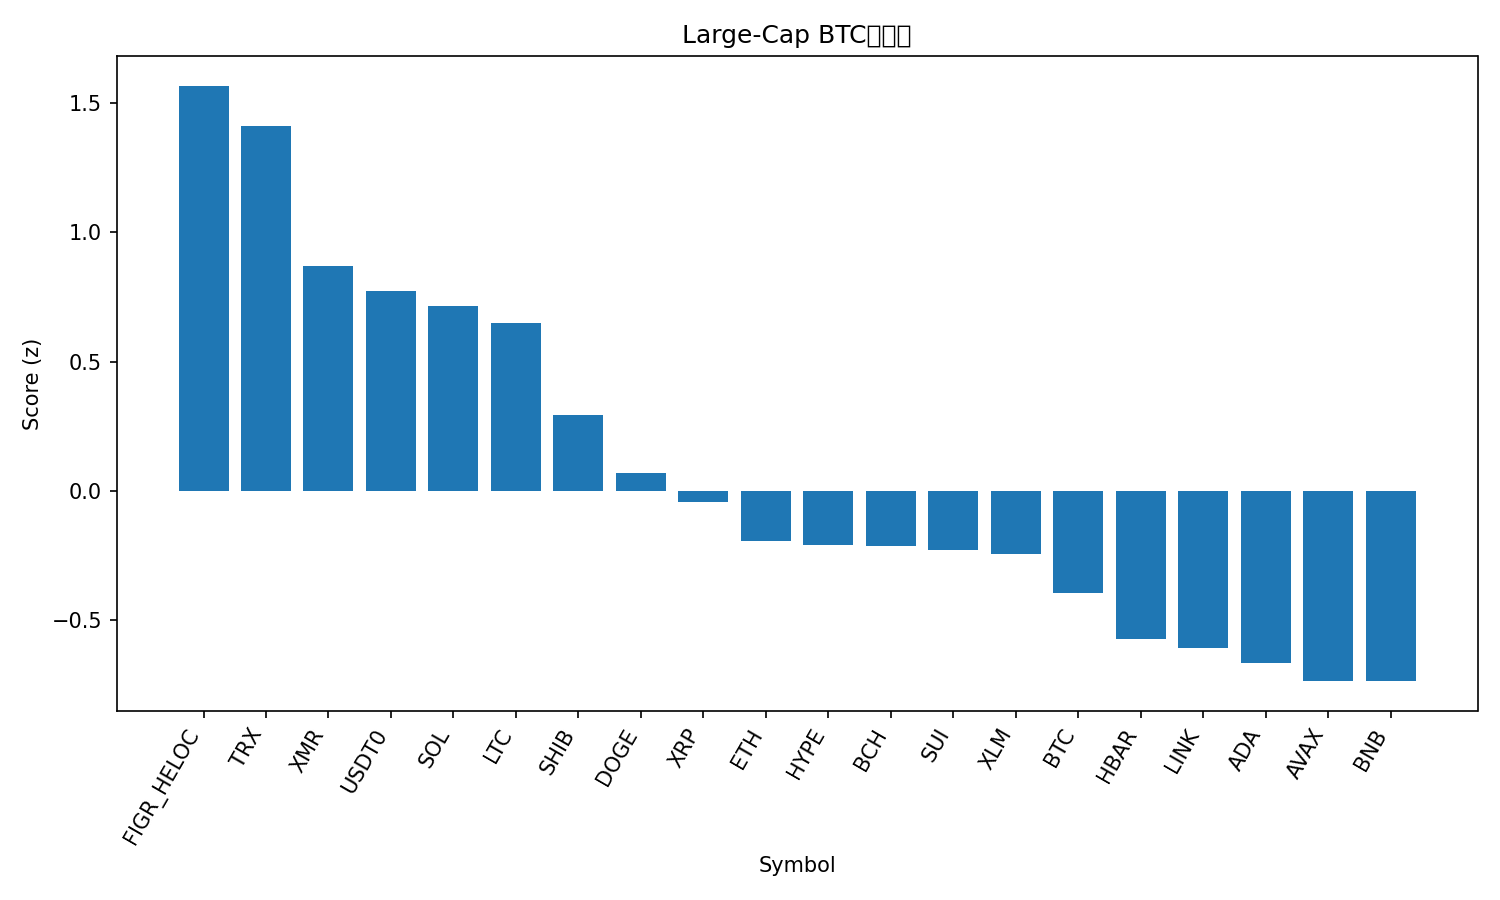

Values plotted in this chart, from the file beside it:
rank, name, symbol, price_btc, price_usd, pct_1h_btc, pct_24h_btc, pct_7d_btc, market_cap_rank, market_cap_usd, volume_usd, score
1, Figure Heloc, FIGR_HELOC, 9.29e-06, 1.02, 0.7118, 3.179, 5.918, 15, 13434811300, 44613239, 1.568
2, TRON, TRX, 2.95e-06, 0.3239, 0.8547, 1.289, 5.453, 9, 30687888879, 738427050, 1.41
3, Monero, XMR, 0.002786, 306, 0.8159, -0.5445, 2.313, 34, 5643240191, 180379529, 0.8682
4, USDT0, USDT0, 9.11e-06, 1.0, 0.5788, 0.8504, 2.832, 31, 7071806331, 343601560, 0.7748
5, Solana, SOL, 0.001726, 189.6, 0.6958, 0.5291, -2.656, 6, 103718379032, 7859490933, 0.7152
6, Litecoin, LTC, 0.0008648, 94.98, 0.5891, 0.6914, -0.2333, 30, 7261182209, 722844052, 0.6509
7, Shiba Inu, SHIB, 9.3285e-11, 1.025e-05, 0.3421, 1.148, -1.4, 32, 6042108743, 196541732, 0.2932
8, Dogecoin, DOGE, 1.8e-06, 0.1973, 0.3747, -0.4074, -0.5792, 10, 29895423737, 2497180276, 0.06876
9, XRP, XRP, 2.235e-05, 2.45, 0.2976, -0.6909, 1.339, 5, 147258184943, 4618345889, -0.04357
10, Ethereum, ETH, 0.03567, 3917, 0.2764, -0.8326, -2.192, 2, 472919630174, 44782768711, -0.1958
11, Hyperliquid, HYPE, 0.000327, 35.92, 0.8177, -4.461, -6.061, 20, 9774329762, 571298939, -0.2087
12, Bitcoin Cash, BCH, 0.004441, 487.7, 0.02384, 2.137, -6.448, 21, 9730215318, 534860565, -0.2134
13, Sui, SUI, 2.317e-05, 2.54, 0.3585, -0.5685, -7.22, 22, 9245619338, 1185571837, -0.229
14, Stellar, XLM, 2.93e-06, 0.3217, 0.2155, -0.5702, -1.055, 19, 10299227341, 224539394, -0.245
15, Bitcoin, BTC, 1.0, 109731, 0.0, 0.0, 0.0, 1, 2190814636677, 100498687587, -0.3942
16, Hedera, HBAR, 1.58e-06, 0.1737, 0.08385, -0.5745, -4.132, 29, 7385977369, 221245151, -0.5725
17, Chainlink, LINK, 0.0001626, 17.87, 0.4371, -3.826, -3.279, 16, 12477413316, 1292725500, -0.6077
18, Cardano, ADA, 5.97e-06, 0.656, 0.005003, -0.5894, -3.115, 11, 24029268560, 1334504144, -0.6676
19, Avalanche, AVAX, 0.0001817, 19.96, 0.205, -1.407, -9.65, 25, 8514463012, 617542664, -0.7361
20, BNB, BNB, 0.009758, 1071, 0.2364, -1.707, -9.512, 4, 149180905357, 3111753939, -0.7366
21, Toncoin, TON, 1.969e-05, 2.16, -0.2874, -2.67, -3.019, 35, 5466696344, 180339562, -1.561
